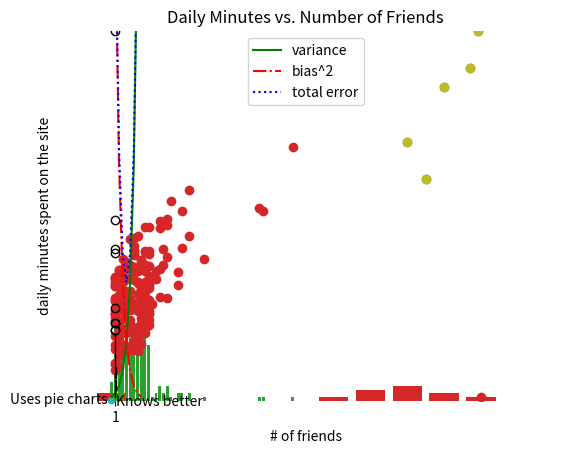

Reproduce this figure in Python.
# Modul matplotlib.pyplot importieren und Anzeige der Grafiken im Notebook aktivieren
import matplotlib.pyplot as plt
#from __future__ import division# Beispiel 1: einfaches Liniendiagramm (line chart)

years = [1950, 1960, 1970, 1980, 1990, 2000, 2010]
gdp = [300.2, 543.3, 1075.9, 2862.5, 5979.6, 10289.7, 14958.3]

# create a line chart, years on x-axis, gdp on y-axis
plt.plot(years, gdp)
plt.show()# Liniendiagramm formatieren: z.B. Farbe, Marker, Linienart, Titel und Labels

plt.plot(years, gdp, color='green', marker='o', linestyle='solid')

# add a title
plt.title("Nominal GDP")

# add a label to the y-axis
plt.ylabel("Billions of $")
plt.xlabel("year")
plt.show()# Übersicht über die Funktion plot im Modul matplotlib.pyplot
# "args" = arguments (variable Länge, z.B. years, gdp)
# "kwargs" = keywordes arguments (z.B. color='green')
# fmt = shortcut string notation for defining basic formatting like color, marker and linestyle

# Beispiel 2a: einfaches Säulendiagramm

plt.bar(range(10), range(10))    # plt.bar(Position für Beginn des Balkens auf x-Achse, Höhe des Balkens auf y-Achse)
plt.show()# Beispiel 2a: einfaches Säulendiagramm

plt.bar(range(10), range(10), 0.5)    # plt.bar(x-Achse, y-Achse, Balkenbreite)
plt.show()# Beispiel 2b: Säulendiagramm "Oscars" (bar chart)

movies = ["Annie Hall", "Ben-Hur", "Casablanca", "Gandhi", "West Side Story"]
num_oscars = [5, 11, 3, 8, 10]

# plot bars with left x-coordinates [xs], heights [num_oscars]
xs = [i for i, _ in enumerate(movies)]
plt.bar(xs, num_oscars)
plt.ylabel("# of Academy Awards")
plt.title("My Favorite Movies")

# label x-axis with movie names at bar centers
plt.xticks([i for i, _ in enumerate(movies)], movies)

plt.show()# Funktion Counter: Mapping von keys zu counts (Anzahl des Vorkommens) - hilfreich zur Erstellung von Histogrammen
from collections import Counter            
c = Counter([0, 1, 2, 0])
print(c)# Beispiel 3: Histogramm klassifizierter Daten als Säulendiagramm abbilden

grades = [83,95,91,87,70,0,85,82,100,
          67,73,77,0]
decile = lambda grade: grade // 10 * 10    # Abbildung der Werte auf Dezile - so wird z.B. 83 zu 80, 95 zu 90 etc.

histogram = Counter(decile(grade) for grade in grades)

plt.bar([x for x in histogram.keys()],     # key: hier = Dezile
        histogram.values(),                # value: hier = Anzahl Fälle je Dezil (gezählt durch Counter)
        8)                                 # give each bar a width of 8 - so bleiben Lücken, da Balkenbreite = 10

plt.axis([-5, 105, 0, 5])                  # x-axis from -5 to 105, y-axis from 0 to 5
plt.xticks([10 * i for i in range(11)])    # x-axis labels at 0, 10, ..., 100
plt.xlabel("Decile")
plt.ylabel("# of Students")
plt.title("Distribution of Exam 1 Grades")
plt.show()# Achtung bei der Formatierung der Achsen!
# Beispiel 4a: Irreführende Darstellung durch unangemessene Achsenformatierung

mentions = [500, 505]
years = [2013, 2014]

# plt.bar([2012.6, 2013.6], mentions, 0.8)

plt.bar(years, mentions, 0.8)

plt.xticks(years)
plt.ylabel("# of times I heard someone say 'data science'")

# misleading y-axis only shows the part above 500
plt.axis([2012.5,2014.5,499,506])
plt.title("Look at the 'Huge' Increase!")
plt.show()# Beispiel 4b: Angemessenere Darstellung

mentions = [500, 505]
years = [2013, 2014]

plt.bar(years, mentions, 0.8)
plt.xticks(years)
plt.ylabel("# of times I heard someone say 'data science'")


# force y-axis to start at 0
plt.axis([2012.5,2014.5,0,550])      # dies entspricht der default-Einstellung, könnte also weggelassen werden
plt.title("Not So Huge Anymore.")
plt.show()# Beispiel 5: Abbildung mehrerer Linien in einem Diagramm

variance     = [1,2,4,8,16,32,64,128,256]
bias_squared = [256,128,64,32,16,8,4,2,1]
total_error  = [x + y for x, y in zip(variance, bias_squared)]

xs = range(len(variance))

# we can make multiple calls to plt.plot 
# to show multiple series on the same chart
plt.plot(xs, variance,     'g-',  label='variance')    # green solid line
plt.plot(xs, bias_squared, 'r-.', label='bias^2')      # red dot-dashed line
plt.plot(xs, total_error,  'b:',  label='total error') # blue dotted line

# because we've assigned labels to each series
# we can get a legend for free
# loc=9 means "top center"
plt.legend(loc=9)
plt.xlabel("model complexity")
plt.title("The Bias-Variance Tradeoff")
plt.show()# Beispiel 6: Scatterplots
# Anzahl Freunde vs Anzahl verbrachter Minuten pro Tag im Sozialen Netzwerk

friends = [ 70, 65, 72, 63, 71, 64, 60, 64, 67]
minutes = [175, 170, 205, 120, 220, 130, 105, 145, 190]
labels = ['a', 'b', 'c', 'd', 'e', 'f', 'g', 'h', 'i']

plt.scatter(friends, minutes)
    
# label each point
for label, friend_count, minute_count in zip(labels, friends, minutes):
    plt.annotate(label,
                 xy=(friend_count, minute_count), # put the label with its point
                 xytext=(5, -5),                  # but slightly offset
                 textcoords='offset points')

plt.title("Daily Minutes vs. Number of Friends")
plt.xlabel("# of friends")
plt.ylabel("daily minutes spent on the site")
plt.show()# Beispiel 7a: Achsenformatierung bei Scatterplots - per Default wird die Skala für jedes Merkmal individuell festgelegt
# Das kann bei vergleichbaren Merkmalen zu Fehlinterpretationen führen

test_1_grades = [ 99, 90, 85, 97, 80]
test_2_grades = [100, 85, 60, 90, 70]

plt.scatter(test_1_grades, test_2_grades)
plt.xlabel("test 1 grade")
plt.ylabel("test 2 grade")

plt.title("Axes Aren't Comparable")

plt.show()# Beispiel 7b: Aufruf plt.axis("equal"): gleiche Skala für beide Achsen
# So sieht man, dass die Ergebnisse von test 2 eine deutlich stärkere Streuung aufweisen

plt.scatter(test_1_grades, test_2_grades)
plt.xlabel("test 1 grade")
plt.ylabel("test 2 grade")

plt.axis("equal")
plt.title("Axes Are Comparable")

plt.show()# Beispiel 8: einfaches Kreisdiagramm

plt.pie([0.95, 0.05], labels=["Uses pie charts", "Knows better"])

# make sure pie is a circle and not an oval
plt.axis("equal")
plt.show()# Import erforderlicher Funktionen / Module
import matplotlib.pyplot as plt
#from __future__ import division
#from collections import Counter
import math# Betrachtung der Verteilung von einem einzelnem Merkmal, z.B. Anzahl Freunde in einem Sozialen Netzwerk - Daten:

num_friends = [100,49,41,40,25,21,21,19,19,18,18,16,15,15,15,15,14,14,13,13,13,13,12,12,11,10,10,10,10,10,10,10,10,10,10,
               10,10,10,10,10,9,9,9,9,9,9,9,9,9,9,9,9,9,9,9,9,9,9,8,8,8,8,8,8,8,8,8,8,8,8,8,7,7,7,7,7,7,7,7,7,7,7,7,7,7,7,
               6,6,6,6,6,6,6,6,6,6,6,6,6,6,6,6,6,6,6,6,6,6,5,5,5,5,5,5,5,5,5,5,5,5,5,5,5,5,5,4,4,4,4,4,4,4,4,4,4,4,4,4,4,4,
               4,4,4,4,4,3,3,3,3,3,3,3,3,3,3,3,3,3,3,3,3,3,3,3,3,2,2,2,2,2,2,2,2,2,2,2,2,2,2,2,2,2,1,1,1,1,1,1,1,1,1,1,1,1,
               1,1,1,1,1,1,1,1,1,1]# Abbildung der Verteilung als absolute Häufigkeiten in einem Histogramm

friend_counts = Counter(num_friends)    # Zu jedem Wert (key) wird die Häufigkeit des Auftretens gemappt (value)
xs = range(101)
ys = [friend_counts[x] for x in xs]     # Aufruf des Values (abs Häufigkeit) je key (für Werte von 0 bis 100)

plt.bar(xs, ys)                         # Plotten von Balken an Position xs (0 bis 100) mit Höhe ys (Häufigkeit)
plt.axis([0,101,0,25])                  # Festlegen der Skala von x- und y-Achse
plt.title("Histogram of Friend Counts")
plt.xlabel("# of friends")
plt.ylabel("# of people")
plt.show()# Ausschnitt des Histogramms (ohne Extremwerte)

friend_counts = Counter(num_friends)    # Zu jedem Wert (key) wird die Häufigkeit des Auftretens gemappt (value)
xs = range(101)
ys = [friend_counts[x] for x in xs]     # Aufruf des Values (abs Häufigkeit) je key (für Werte von 0 bis 100)

plt.bar(xs, ys)                         # Plotten von Balken an Position xs (0 bis 100) mit Höhe ys (Häufigkeit)
plt.axis([0,30,0,25])                  # Festlegen der Skala von x- und y-Achse
plt.title("Histogram of Friend Counts")
plt.xlabel("# of friends")
plt.ylabel("# of people")
plt.show()# Berechnung statistischer Kennwerte: Anzahl Werte, Min, Max

num_points = len(num_friends)
largest_value = max(num_friends)
smalles_value = min(num_friends)
print("Anzahl Werte =", num_points, ", Maximum =", largest_value, ", Minimum =", smalles_value)# Mittelwert (Achtung: funktioniert nur mit Division 'from future')

def mean(x):
    return sum(x) / len(x)
mean(num_friends)# Median: komplizierter wegen Unterscheidung gerade/ungerade Anzahl Werte

def median(v):
    """finds the 'middle-most' value of v"""
    n = len(v)
    sorted_v = sorted(v)
    midpoint = (n // 2)                                 
    
    if n % 2 == 1:
        # if odd, return the middle value                  ++ Bsp: 13 Fälle --> mittlerer Wert ist der 7. Wert (Index=6)
        return sorted_v[midpoint]
    else:
        # if even, return the average of the middle values ++ Bsp: 12 Fälle --> Mittelwert von 6.+7. Wert (Index = 5 und 6)
        lo = midpoint - 1
        hi = midpoint
        return (sorted_v[lo] + sorted_v[hi]) / 2

print(median([1, 2, 3]))
print(median([1, 2, 3, 4]))
print(median(num_friends))# Quantile

def quantile(x, p):
    """returns the pth-percentile value in x"""
    p_index = int(p * len(x))
    return sorted(x)[p_index]

print(quantile(num_friends, 0.10), quantile(num_friends, 0.25), quantile(num_friends, 0.75), quantile(num_friends, 0.90))# Modus

def mode(x):
    """returns a list, might be more than one mode"""
    counts = Counter(x)
    max_count = max(counts.values())
    return [x_i for x_i, count in counts.items()
            if count == max_count]



mode(num_friends)# Absolute Häufigkeiten der häufigsten Werte zählen
print(friend_counts[1], friend_counts[6])# Spannweite

# "range" already means something in Python, so we'll use a different name
def data_range(x):
    return max(x) - min(x)

data_range(num_friends)# Varianz und Standardabweichung

def de_mean(x):
    """translate x by subtracting its mean (so the result has mean 0)"""
    x_bar = mean(x)
    return [x_i - x_bar for x_i in x]

def variance(x):
    """mittlere quadrierte Abweichung vom Mittelwert (assumes x has at least two elements)"""
    n = len(x)
    deviations = de_mean(x)
    return sum([i**2 for i in deviations]) / n
    
def standard_deviation(x):
    """Wurzel aus der Varianz"""
    return math.sqrt(variance(x))

print(variance(num_friends), standard_deviation(num_friends))# Interquartilsabstand

def interquartile_range(x):
    return quantile(x, 0.75) - quantile(x, 0.25)

interquartile_range(num_friends)# Boxplot

plt.boxplot(num_friends)
plt.show()# Betrachtung der gemeinsamen Verteilung von zwei Merkmalen, z.B. Anzahl Freunde und Minuten Online - Daten des 2. Merkmals:

daily_minutes = [1,68.77,51.25,52.08,38.36,44.54,57.13,51.4,41.42,31.22,34.76,54.01,38.79,47.59,49.1,27.66,41.03,
                 36.73,48.65,28.12,46.62,35.57,32.98,35,26.07,23.77,39.73,40.57,31.65,31.21,36.32,20.45,21.93,26.02,
                 27.34,23.49,46.94,30.5,33.8,24.23,21.4,27.94,32.24,40.57,25.07,19.42,22.39,18.42,46.96,23.72,26.41,
                 26.97,36.76,40.32,35.02,29.47,30.2,31,38.11,38.18,36.31,21.03,30.86,36.07,28.66,29.08,37.28,15.28,
                 24.17,22.31,30.17,25.53,19.85,35.37,44.6,17.23,13.47,26.33,35.02,32.09,24.81,19.33,28.77,24.26,31.98,
                 25.73,24.86,16.28,34.51,15.23,39.72,40.8,26.06,35.76,34.76,16.13,44.04,18.03,19.65,32.62,35.59,39.43,
                 14.18,35.24,40.13,41.82,35.45,36.07,43.67,24.61,20.9,21.9,18.79,27.61,27.21,26.61,29.77,20.59,27.53,
                 13.82,33.2,25,33.1,36.65,18.63,14.87,22.2,36.81,25.53,24.62,26.25,18.21,28.08,19.42,29.79,32.8,35.99,
                 28.32,27.79,35.88,29.06,36.28,14.1,36.63,37.49,26.9,18.58,38.48,24.48,18.95,33.55,14.24,29.04,32.51,
                 25.63,22.22,19,32.73,15.16,13.9,27.2,32.01,29.27,33,13.74,20.42,27.32,18.23,35.35,28.48,9.08,24.62,
                 20.12,35.26,19.92,31.02,16.49,12.16,30.7,31.22,34.65,13.13,27.51,33.2,31.57,14.1,33.42,17.44,10.12,
                 24.42,9.82,23.39,30.93,15.03,21.67,31.09,33.29,22.61,26.89,23.48,8.38,27.81,32.35,23.84]# Correlation
# Berechnung gemäß Definition als gemeinsame Streuung von zwei Merkmalen (Kovarianz),
# geteilt durch Produkt der beiden einzelnen Streuungen (Standardabweichung)
# Korrelation liegt immer zwischen -1 und 1 (negative/positive Korrelation), wenn nahe an 0 = geringe Korrelation

def dot(v,w):                                   # Funktion zur Bildung der Summe aus paarweisen Produkten 2er Listen
    return sum(v_i * w_i
               for v_i, w_i in zip(v,w))

def covariance(x, y):                           # Kovarianz als Mittelwert der Summe der paarweisen Produkte der
    n = len(x)                                  # jeweiligen Abweichungen der beiden Merkmalsausprägungen vom Mittelwert  
    return dot(de_mean(x), de_mean(y)) / n

def correlation(x, y):                          # Korrelation = Kovarianz / Stddev_x * Stddev_y
    stdev_x = standard_deviation(x)              
    stdev_y = standard_deviation(y)
    if stdev_x > 0 and stdev_y > 0:
        return covariance(x, y) / stdev_x / stdev_y
    else:
        return 0 # if no variation, correlation is zero

correlation(num_friends, daily_minutes)# Betrachtung im Scatterplot - Ausreißer?

plt.scatter(num_friends, daily_minutes)

plt.axis([0, 105, 0, 100])    
plt.title("Daily Minutes vs. Number of Friends")
plt.xlabel("# of friends")
plt.ylabel("daily minutes spent on the site")
plt.show()# Korrelation ohne Berücksichtigung des Ausreißers (= 100 Freunde und 1 Minute)

outlier = num_friends.index(100) # index of outlier

num_friends_good = [x 
                    for i, x in enumerate(num_friends) 
                    if i != outlier]

daily_minutes_good = [x 
                      for i, x in enumerate(daily_minutes) 
                      if i != outlier]

correlation(num_friends_good, daily_minutes_good)